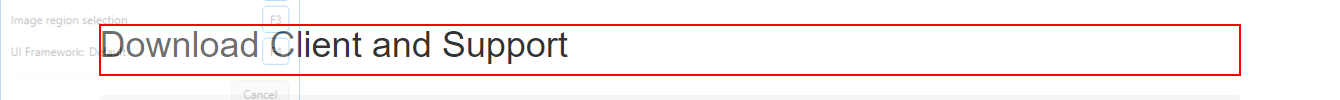
Workflow: AcmeSelectWorkItemAndDownload

Step 1 [try]: find the heading in window 'ACME System 1 - Download Client and Support' (msedge.exe)

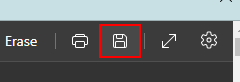
Step 2 [try]: find the push button 'Save (Ctrl+S)' in window 'Title of the document - Personal - Microsoft Edge' (msedge.exe)
